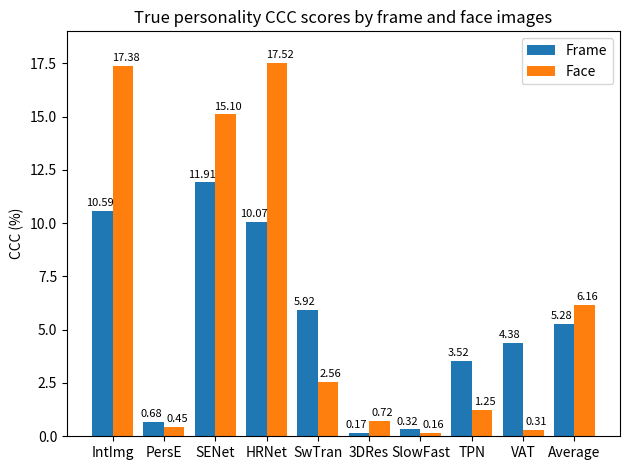

The script that saved this image:
import matplotlib.pyplot as plt
import numpy as np


labels = ["IntImg", "PersE", 'SENet', 'HRNet', 'SwTran', "3DRes", "SlowFast", "TPN", "VAT", "Average"]
frame_acc = [10.59, 0.68, 11.91, 10.07, 5.92, 0.17, 0.32, 3.52, 4.38, 5.28]
face_acc = [17.38, 0.45, 15.1,  17.52, 2.56, 0.72, 0.16, 1.25, 0.31, 6.16]

x = np.arange(len(labels))  # the label locations
width = 0.4  # the width of the bars

fig, ax = plt.subplots()
frame = ax.bar(x - width / 2, frame_acc, width, label='Frame')
face = ax.bar(x + width / 2, face_acc, width, label='Face')

# Add some text for labels, title and custom x-axis tick labels, etc.
ax.set_ylabel('CCC (%)')
ax.set_title('True personality CCC scores by frame and face images')
ax.set_xticks(x)
ax.set_xticklabels(labels)
ax.legend()


def autolabel_frame(rects, xytxt=(-2, 2)):
    """Attach a text label above each bar in *rects*, displaying its height."""
    for rect in rects:
        height = rect.get_height()
        ax.annotate('{:.2f}'.format(height),
                    xy=(rect.get_x() + rect.get_width() / 2, height),
                    xytext=xytxt,  # 3 points vertical offset
                    textcoords="offset points",
                    fontsize=8,
                    ha='center', va='bottom')


def autolabel_face(rects, xytxt=(2, 2)):
    """Attach a text label above each bar in *rects*, displaying its height."""
    for rect in rects:
        height = rect.get_height()
        ax.annotate('{:.2f}'.format(height),
                    xy=(rect.get_x() + rect.get_width() / 2, height),
                    xytext=xytxt,  # 3 points vertical offset
                    textcoords="offset points",
                    fontsize=8,
                    ha='center', va='bottom')


autolabel_frame(frame)
autolabel_face(face)

fig.tight_layout()
plt.ylim(0, 19)
# plt.xlim(0, 10)
plt.savefig("True_personality_CCC.png", dpi=300)
plt.show()
